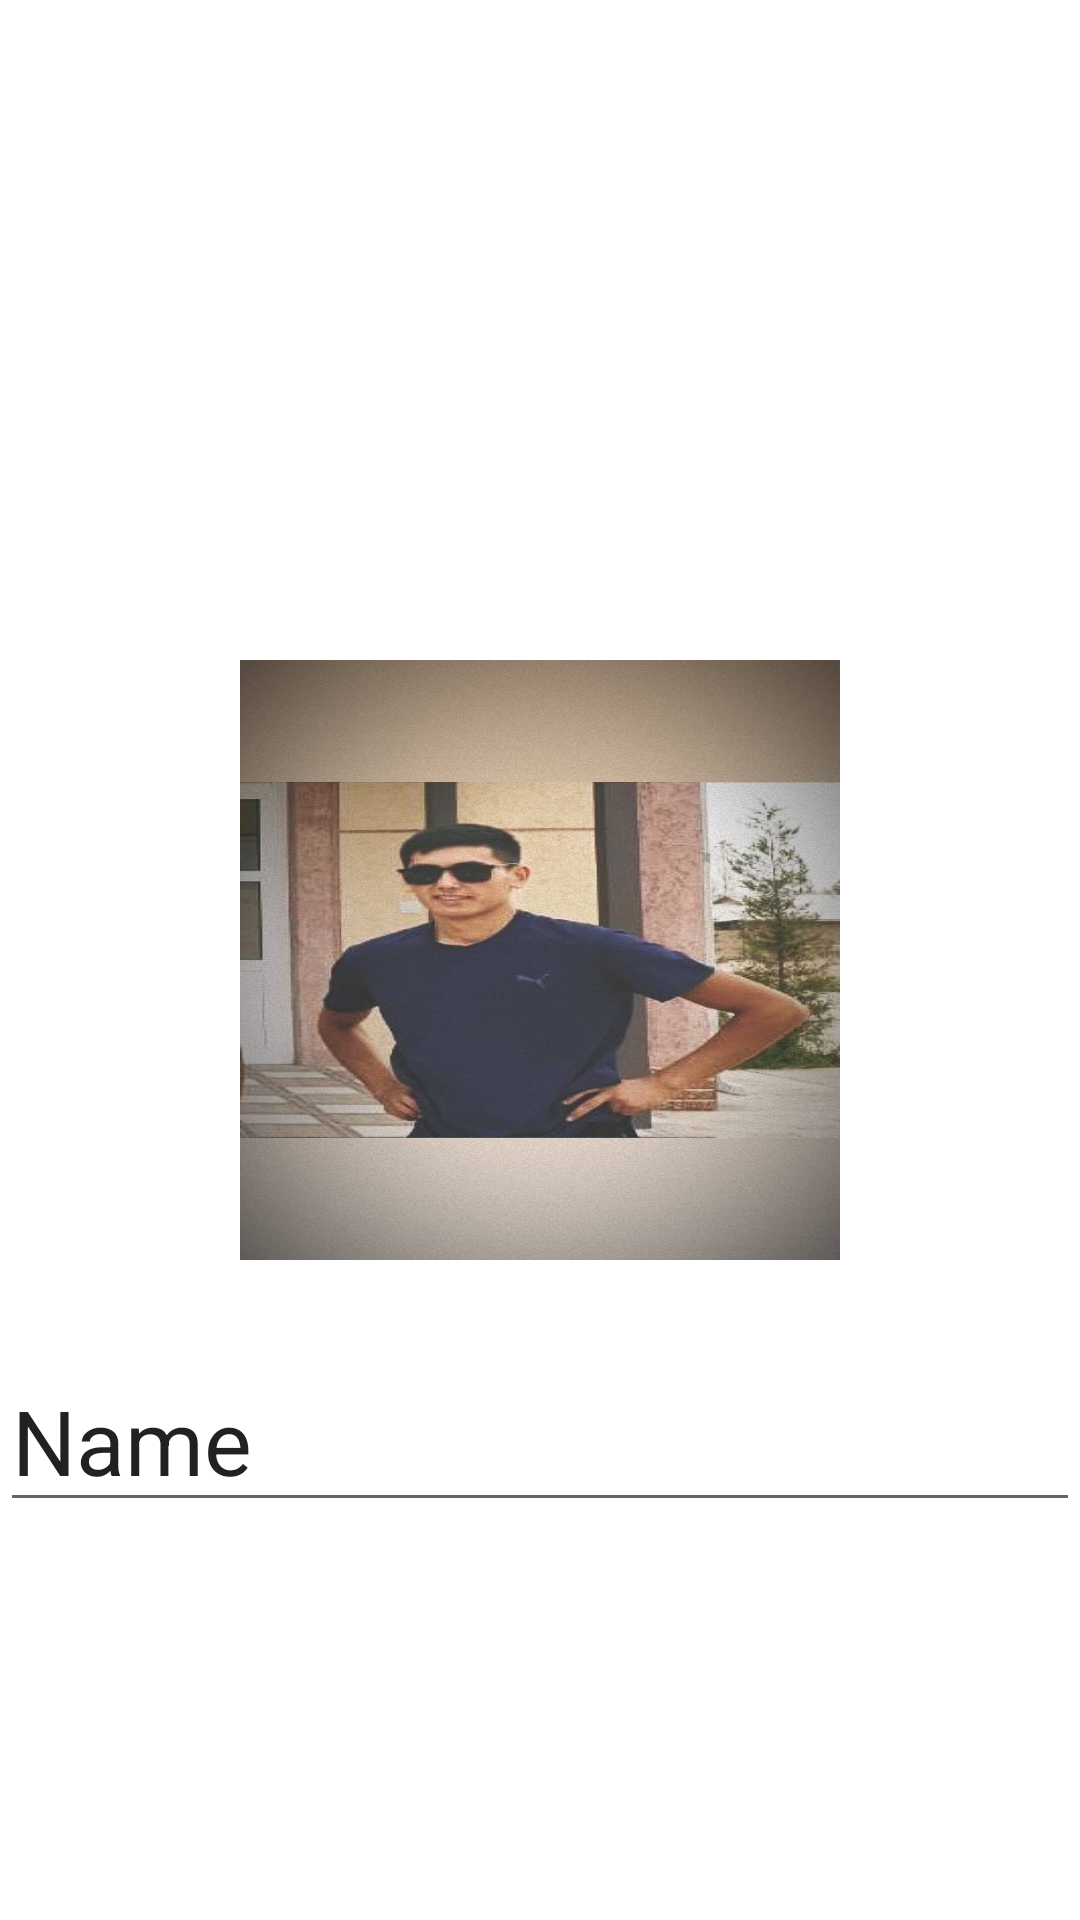

Produce the Android XML layout that renders to this screen, including the resource entries it uses.
<!-- AndroidManifest.xml: application theme Theme.Month4_lesson_1 -->
<!-- res/layout/fragment_profile.xml -->
<?xml version="1.0" encoding="utf-8"?>
<androidx.constraintlayout.widget.ConstraintLayout xmlns:android="http://schemas.android.com/apk/res/android"
    xmlns:tools="http://schemas.android.com/tools"
    android:layout_width="match_parent"
    android:layout_height="match_parent"
    xmlns:app="http://schemas.android.com/apk/res-auto"
    tools:context=".ui.home.ProfileFragment">




      <ImageView
          android:id="@+id/iv_picture"
          android:layout_width="200dp"
          android:layout_height="200dp"
          app:layout_constraintStart_toStartOf="parent"
          app:layout_constraintTop_toTopOf="parent"
          android:layout_marginTop="220dp"
          app:layout_constraintEnd_toEndOf="parent"
          android:background="@drawable/mimo1"
          />



    <EditText
        android:id="@+id/et_vane"
        android:layout_width="match_parent"
        android:layout_height="wrap_content"
        app:layout_constraintStart_toStartOf="parent"
        app:layout_constraintTop_toTopOf="parent"
        android:layout_marginTop="450dp"
        android:text="Name"
        android:textSize="30sp"/>



</androidx.constraintlayout.widget.ConstraintLayout>
<!-- resources referenced by this layout -->
<resources>
  <!-- drawable mimo1: jpg bitmap (drawable-v24, 95606 bytes) -->
  <style name="Theme.Month4_lesson_1" parent="Theme.MaterialComponents.DayNight.DarkActionBar">
          
          <item name="colorPrimary">@color/purple_500</item>
          <item name="colorPrimaryVariant">@color/purple_700</item>
          <item name="colorOnPrimary">@color/white</item>
          
          <item name="colorSecondary">@color/teal_200</item>
          <item name="colorSecondaryVariant">@color/teal_700</item>
          <item name="colorOnSecondary">@color/black</item>
          
          <item name="android:statusBarColor">?attr/colorPrimaryVariant</item>
          
      </style>
  <!-- not gathered from this repository: default colours our renderer supplied (Android Studio template values) -->
  <color name="purple_500">#FF6200EE</color>
  <color name="purple_700">#FF3700B3</color>
  <color name="teal_200">#FF03DAC5</color>
  <color name="teal_700">#FF018786</color>
  <color name="black">#FF000000</color>
  <color name="white">#FFFFFFFF</color>
</resources>
